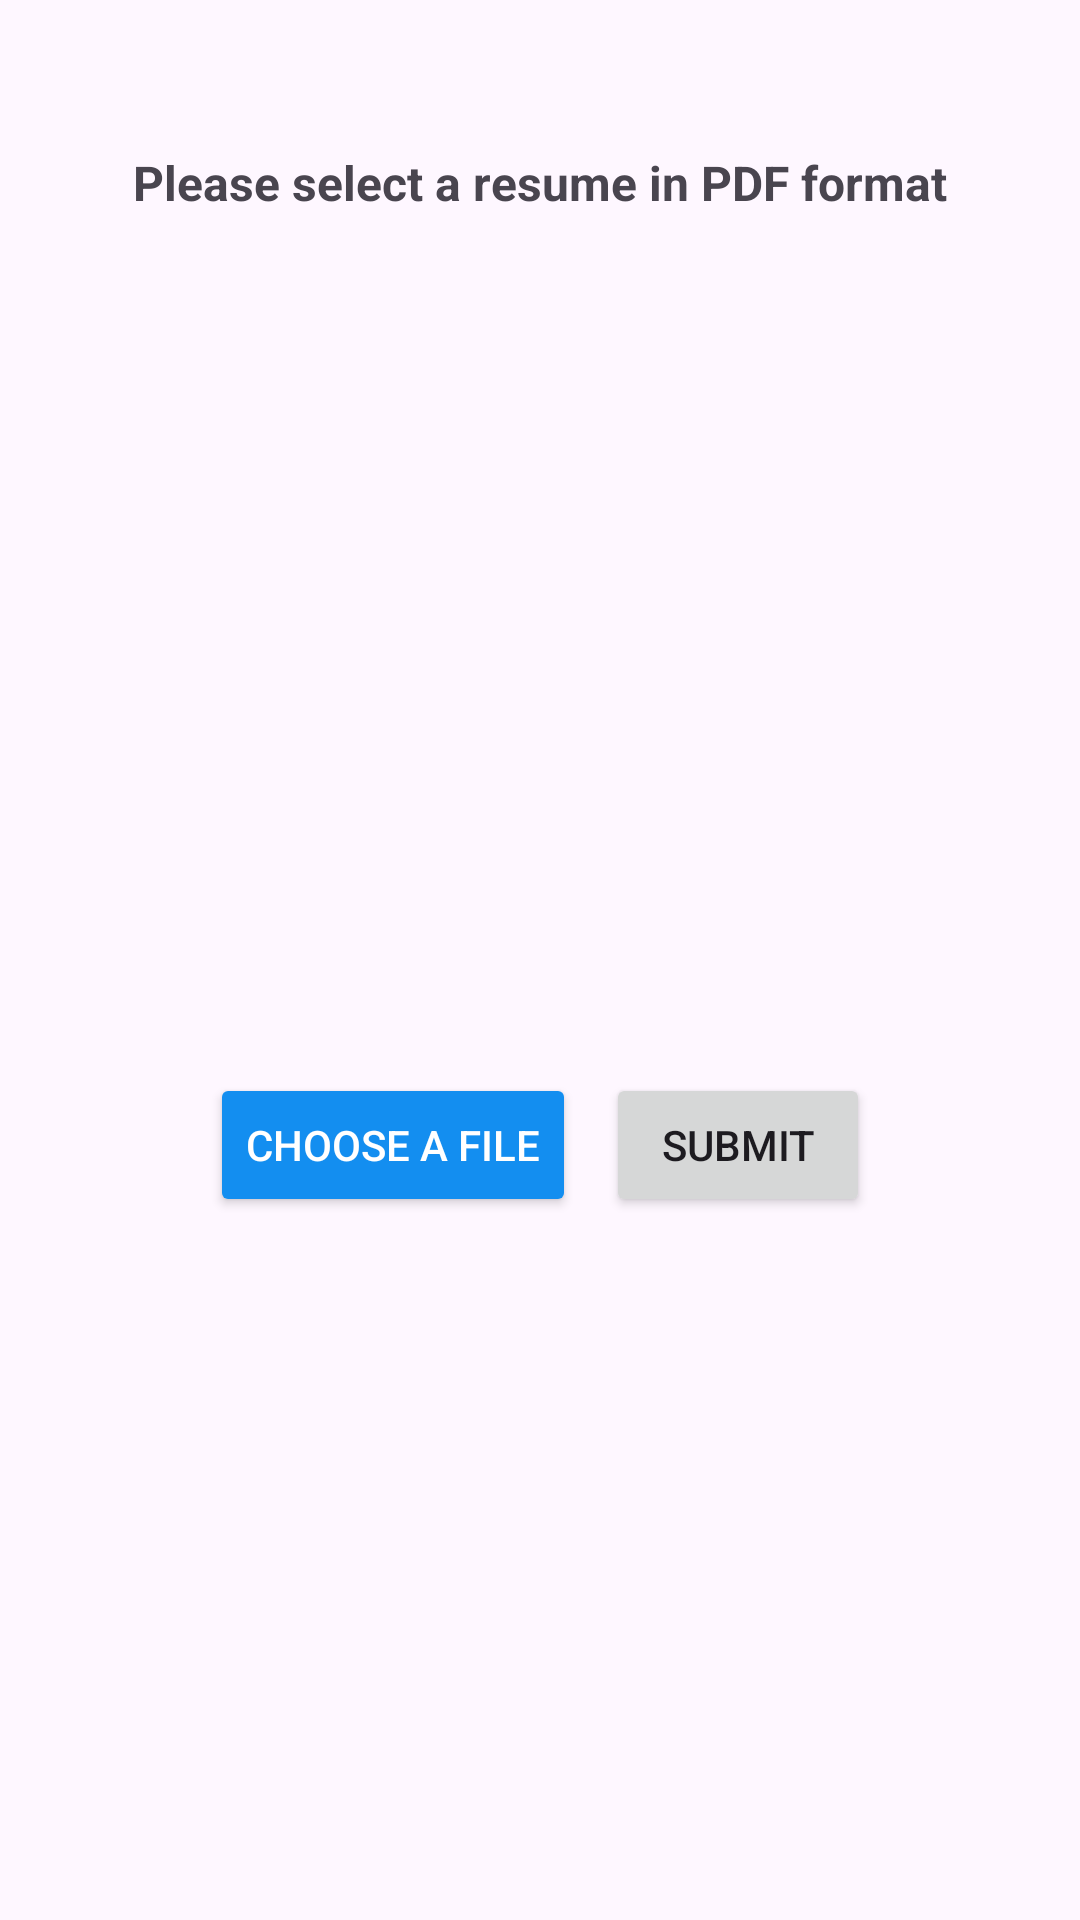

This screen was rendered from an Android layout file. Write that file and the resources it references.
<!-- AndroidManifest.xml: application theme Theme.CareerHunt -->
<!-- res/layout/upload_resume.xml -->
<?xml version="1.0" encoding="utf-8"?>
<androidx.constraintlayout.widget.ConstraintLayout xmlns:android="http://schemas.android.com/apk/res/android"
    xmlns:app="http://schemas.android.com/apk/res-auto"
    xmlns:tools="http://schemas.android.com/tools"
    android:layout_width="match_parent"
    android:layout_height="wrap_content"
    android:padding="20dp">

    <Button
        android:id="@+id/btnSelectFile"
        android:layout_width="wrap_content"
        android:layout_height="wrap_content"
        android:layout_marginTop="5dp"
        android:backgroundTint="#138ef0"
        android:elevation="10dp"
        android:text="Choose a file"
        android:textColor="#FFFFFF"
        app:layout_constraintBottom_toBottomOf="parent"
        app:layout_constraintEnd_toStartOf="@+id/btnSubmitResume"
        app:layout_constraintHorizontal_bias="0.5"
        app:layout_constraintHorizontal_chainStyle="packed"
        app:layout_constraintStart_toStartOf="parent"
        app:layout_constraintTop_toBottomOf="@+id/fileName" />

    <TextView
        android:id="@+id/fileName"
        android:layout_width="wrap_content"
        android:layout_height="wrap_content"
        android:layout_marginTop="25dp"
        android:drawablePadding="10dp"
        android:padding="10dp"
        android:textColor="#000000"
        android:textSize="16sp"
        android:textStyle="bold"
        app:layout_constraintBottom_toTopOf="@+id/btnSelectFile"
        app:layout_constraintEnd_toEndOf="parent"
        app:layout_constraintHorizontal_bias="0.5"
        app:layout_constraintStart_toStartOf="parent"
        app:layout_constraintTop_toBottomOf="@+id/titleUploadResume"
        app:layout_constraintVertical_chainStyle="packed" />

    <TextView
        android:id="@+id/titleUploadResume"
        android:layout_width="wrap_content"
        android:layout_height="wrap_content"
        android:layout_marginTop="30dp"
        android:text="Please select a resume in PDF format"
        android:textSize="16sp"
        android:textStyle="bold"
        app:layout_constraintEnd_toEndOf="parent"
        app:layout_constraintStart_toStartOf="parent"
        app:layout_constraintTop_toTopOf="parent" />

    <ImageButton
        android:id="@+id/cancelUploadButton"
        android:layout_width="wrap_content"
        android:layout_height="wrap_content"
        android:background="@color/white"
        app:layout_constraintEnd_toEndOf="parent"
        app:layout_constraintTop_toTopOf="parent"
        app:srcCompat="@drawable/baseline_cancel_24"
        app:tint="#03A9F4" />

    <Button
        android:id="@+id/btnSubmitResume"
        android:layout_width="wrap_content"
        android:layout_height="wrap_content"
        android:layout_marginStart="10dp"
        android:clickable="false"
        android:text="Submit"
        app:layout_constraintBottom_toBottomOf="@+id/btnSelectFile"
        app:layout_constraintEnd_toEndOf="parent"
        app:layout_constraintHorizontal_bias="0.5"
        app:layout_constraintStart_toEndOf="@+id/btnSelectFile"
        app:layout_constraintTop_toTopOf="@+id/btnSelectFile" />
</androidx.constraintlayout.widget.ConstraintLayout>
<!-- resources referenced by this layout -->
<resources>
  <color name="white">#FFFFFFFF</color>
  <style name="Theme.CareerHunt" parent="Base.Theme.CareerHunt" />
  <style name="Base.Theme.CareerHunt" parent="Theme.Material3.DayNight.NoActionBar">
          
          <item name="colorPrimary">#98BFDD</item>
  
      </style>
</resources>
